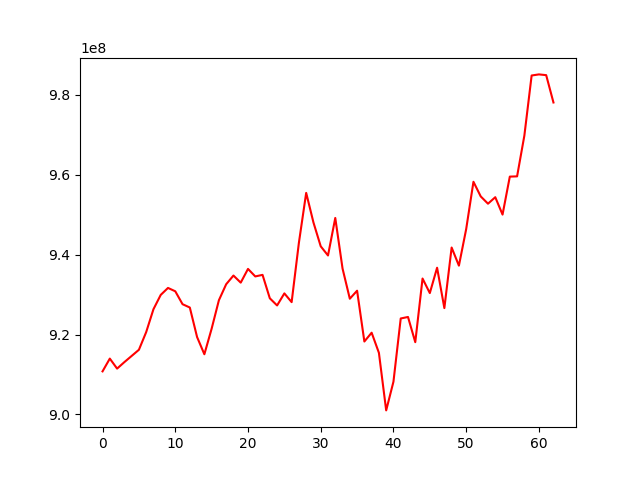

Source data for this figure (header and first rows):
, 0
0, 910778582
1, 913977068
2, 911469578
3, 913094400
4, 914638464
5, 916185620
6, 920612115
7, 926343000
8, 929927813
9, 931674868
10, 930834846
11, 927601809
12, 926767849
13, 919366757
14, 915063718
15, 921465032
16, 928600965
17, 932603243
18, 934775229
19, 932998791
20, 936436502
21, 934555809
22, 934945844
23, 929080992
24, 927285602
25, 930306051
26, 928117146
27, 943007153
28, 955478110
29, 948064503
30, 942098586
31, 939803210
32, 949195154
33, 936530612
34, 928971327
35, 930981724
36, 918254996
37, 920461914
38, 915422139
39, 901002942
40, 908196521
41, 924024303
42, 924401012
43, 918086806
44, 934030568
45, 930384646
46, 936734297
47, 926626500
48, 941793577
49, 937256621
50, 946409790
51, 958259485
52, 954592454
53, 952769654
54, 954396437
55, 950042522
56, 959552234
57, 959617749
58, 969823412
59, 984875620
... 3 more rows
